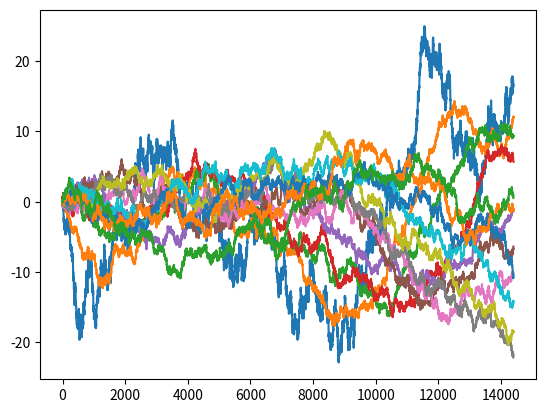

Write the Python code that produced this figure.
import numpy as np
import matplotlib.pyplot as plt
import random

def _sim_price_dynamics(session_prices, OU_theta = 0.001, OU_mu = 0, OU_sigma = 1, dt = 1):
    #np.random.seed(133)

    for i in range(1, len(session_prices)):
        dW = np.random.randn()#rd.normal()
        delta_p = OU_theta * (session_prices[i-1] - session_prices[i]) * dt + 0.1 * dW
        session_prices[i] = session_prices[i] + delta_p

    dW = np.random.randn()  #rd.normal()
    delta_t = 0.01*OU_theta * (OU_mu - session_prices[0]) * dt + 0.3 * dW

    session_prices[0] += delta_t
    return session_prices

if __name__ == '__main__':
    #np.random.seed(122)
    init_price = 0
    session_prices = np.full(13, init_price, dtype='float32')
    prices = np.array(session_prices)

    for i in range(24*60*10):
        prices = np.vstack([prices, _sim_price_dynamics(session_prices, OU_mu = init_price)])


    print(prices)

    plt.figure()
    plt.plot(prices[:,:])
    plt.show()
